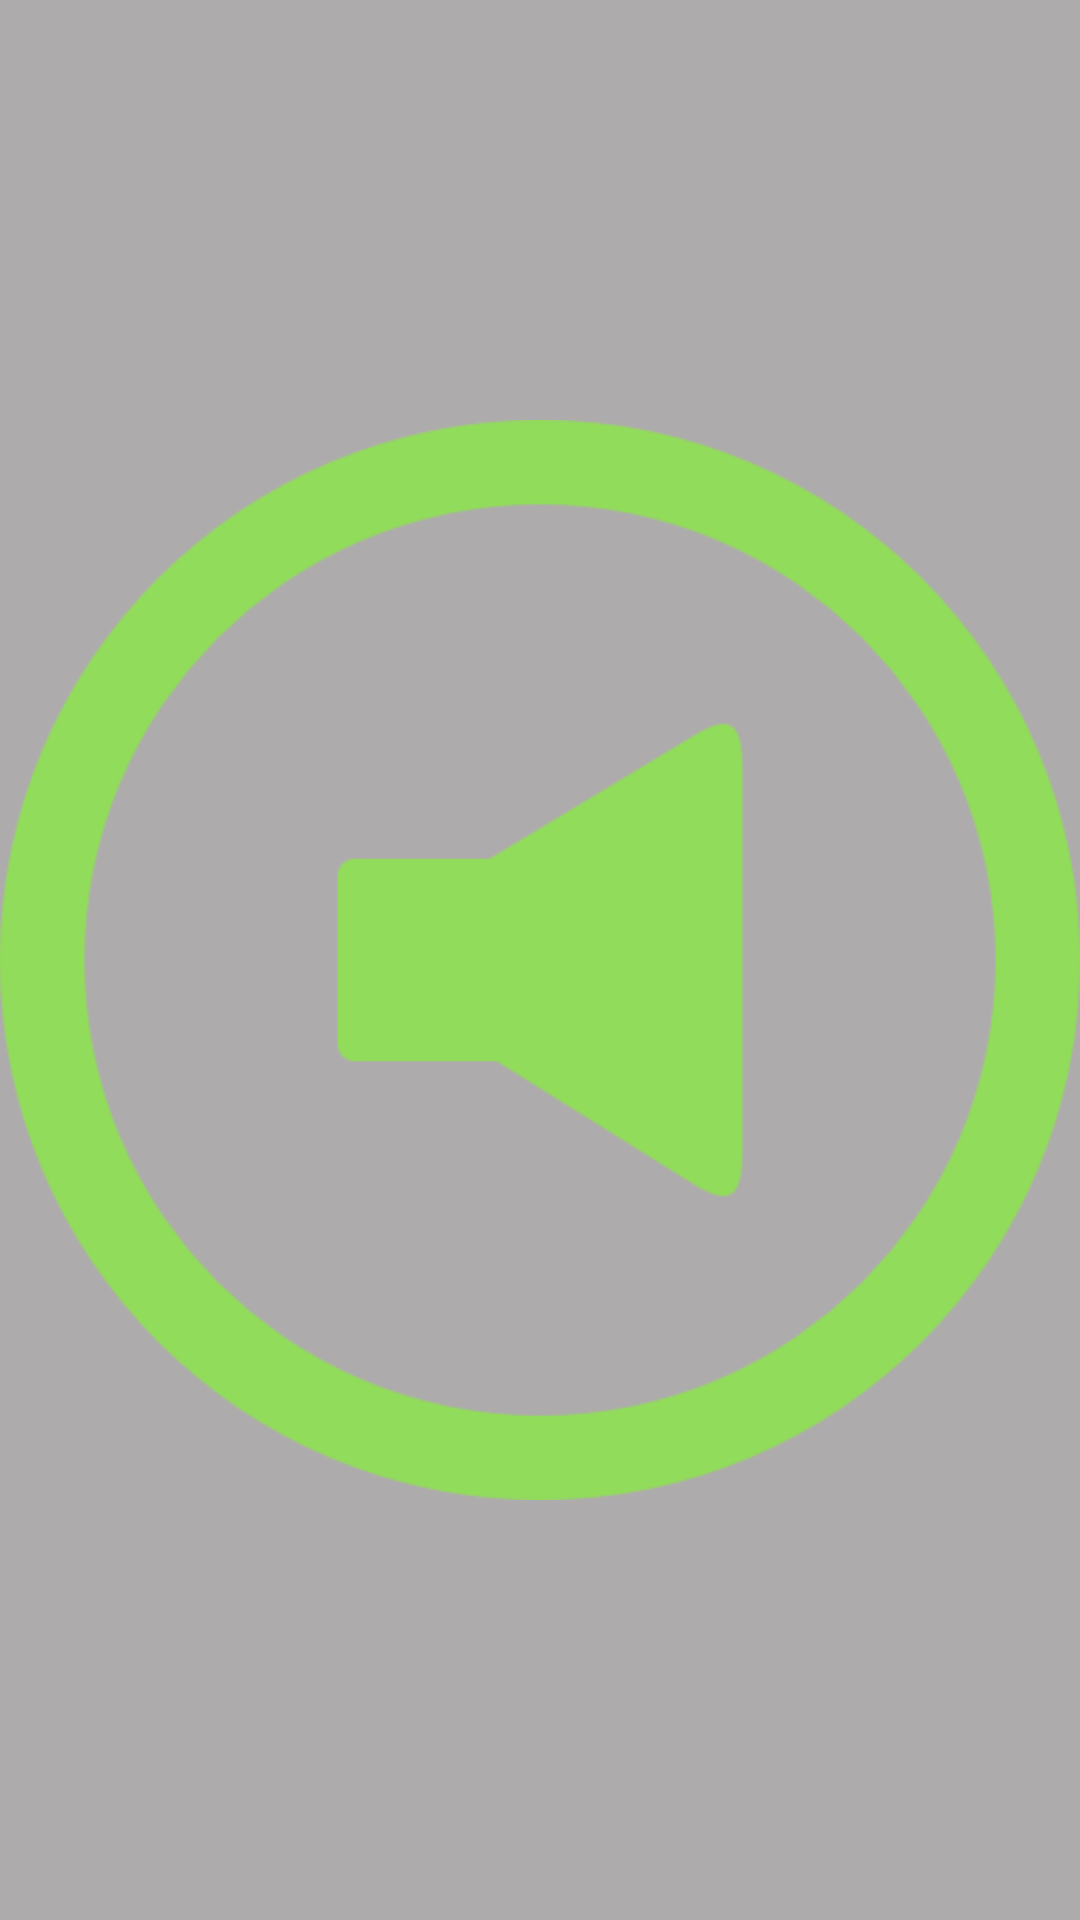

Android layout source for this screen:
<!-- AndroidManifest.xml: application theme AppTheme -->
<!-- res/layout/app_widget.xml -->
<?xml version="1.0" encoding="utf-8"?>
<ImageView
    xmlns:android="http://schemas.android.com/apk/res/android"
    android:id="@+id/phone_state"
    android:layout_height="wrap_content"
    android:layout_width="wrap_content"
    android:src="@drawable/ringer_on"
    android:contentDescription="@string/toggle_silent_mode"/>
<!-- resources referenced by this layout -->
<resources>
  <!-- drawable ringer_on: png bitmap (drawable-xxhdpi, 11217 bytes) -->
  <string name="toggle_silent_mode">Toggle Silent Mode</string>
  <style name="AppTheme" parent="Theme.AppCompat.Light.NoActionBar">
          
          <item name="colorPrimary">@color/colorPrimary</item>
          <item name="colorPrimaryDark">@color/colorPrimaryDark</item>
          <item name="colorAccent">@color/colorAccent</item>
          <item name="android:windowBackground">@color/colorWindowBackground</item>
          <item name="android:navigationBarColor">@color/colorPrimaryDark</item>
  
      </style>
  <color name="colorPrimary">#3F51B5</color>
  <color name="colorPrimaryDark">#303F9F</color>
  <color name="colorAccent">#FF4081</color>
  <color name="colorWindowBackground">#aeabac</color>
</resources>
